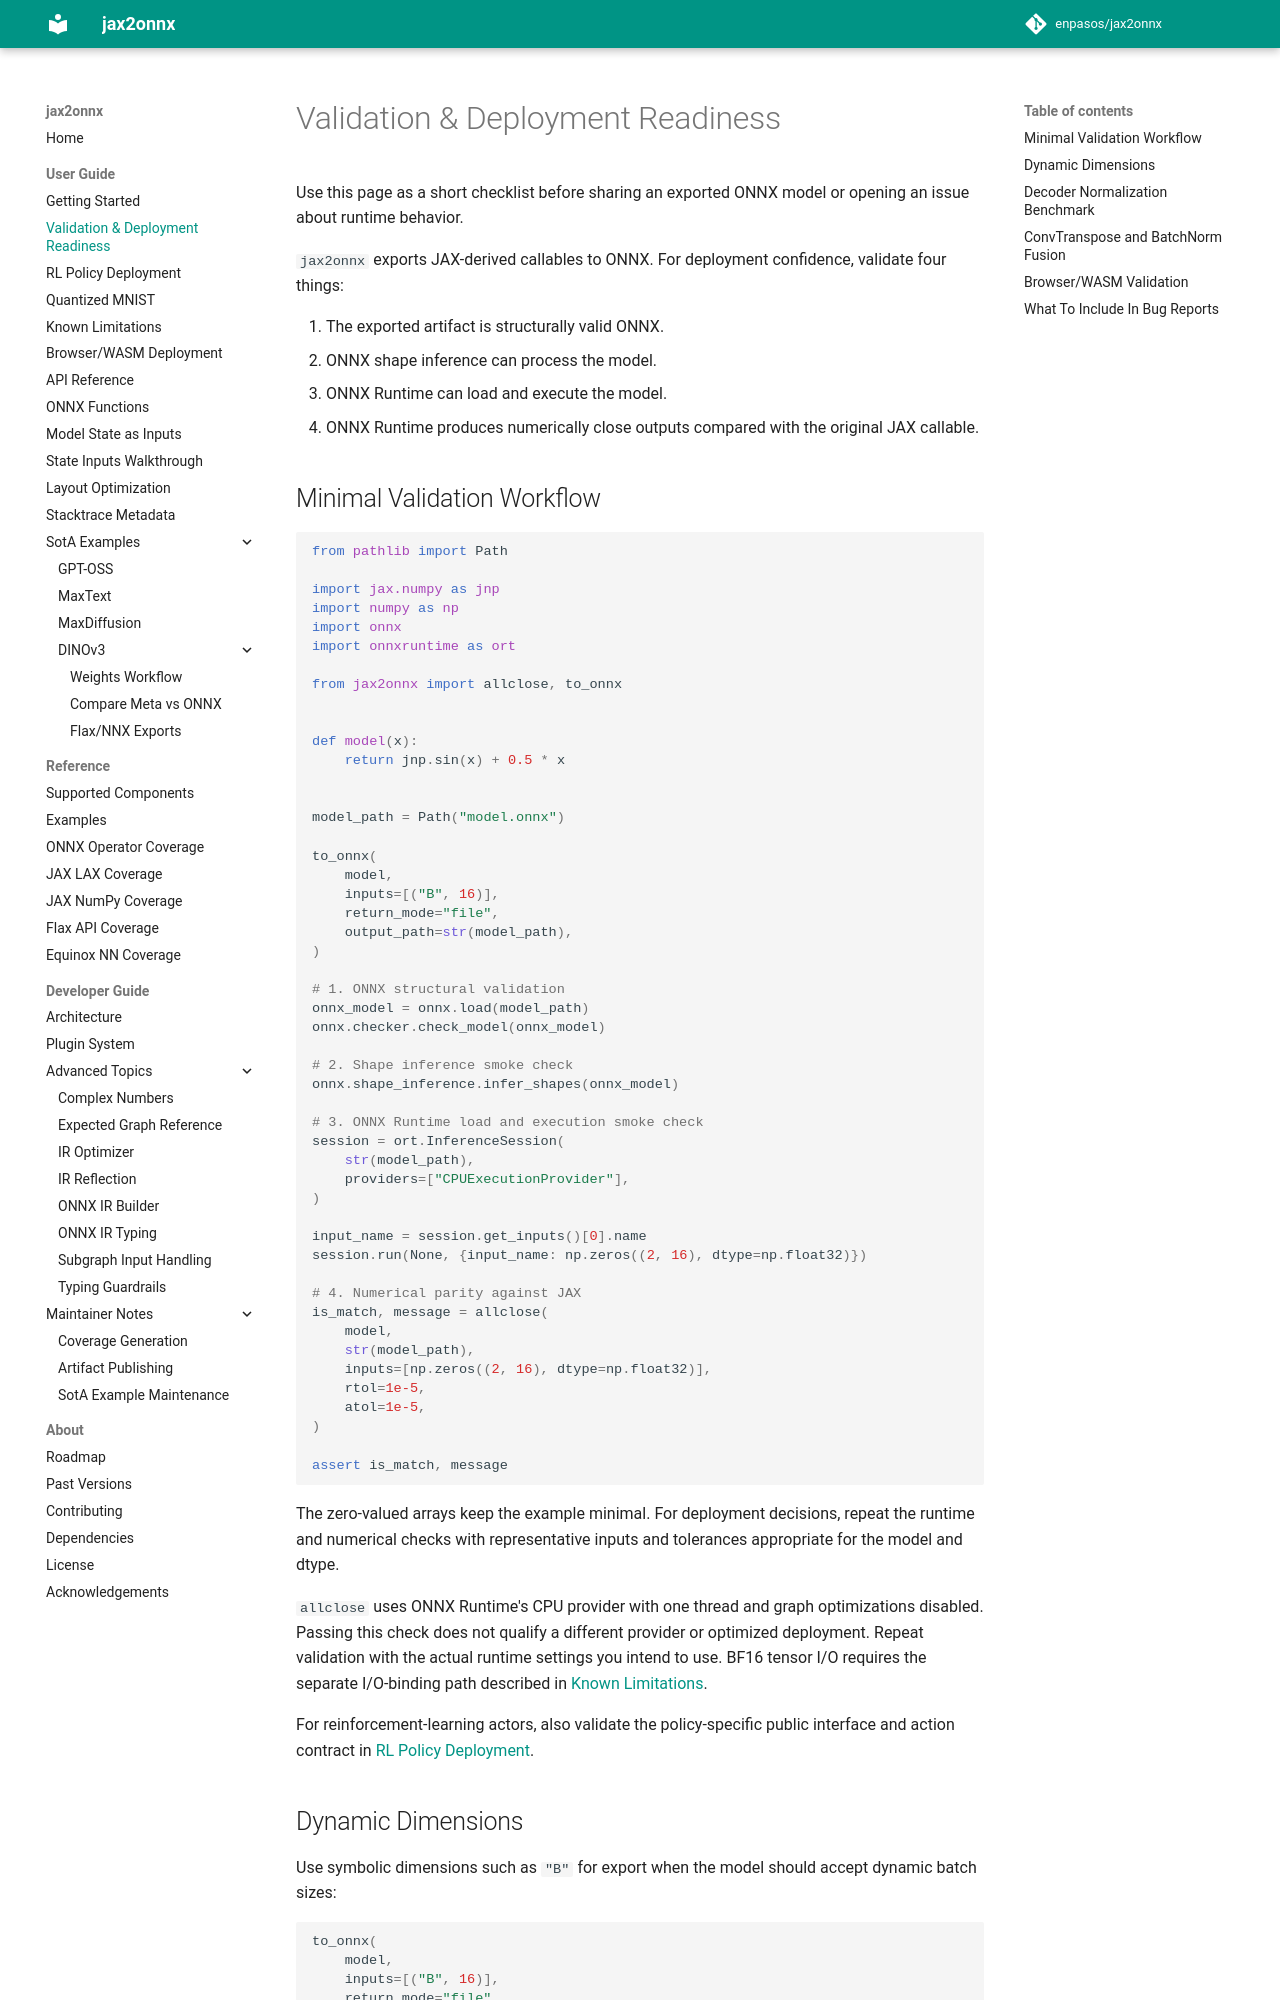

repository: enpasos/jax2onnx · page: user_guide/validation/index.html · generator: mkdocs

# Validation & Deployment Readiness

Use this page as a short checklist before sharing an exported ONNX model or
opening an issue about runtime behavior.

`jax2onnx` exports JAX-derived callables to ONNX. For deployment confidence,
validate four things:

1. The exported artifact is structurally valid ONNX.
2. ONNX shape inference can process the model.
3. ONNX Runtime can load and execute the model.
4. ONNX Runtime produces numerically close outputs compared with the original JAX callable.

## Minimal Validation Workflow

```python
from pathlib import Path

import jax.numpy as jnp
import numpy as np
import onnx
import onnxruntime as ort

from jax2onnx import allclose, to_onnx


def model(x):
    return jnp.sin(x) + 0.5 * x


model_path = Path("model.onnx")

to_onnx(
    model,
    inputs=[("B", 16)],
    return_mode="file",
    output_path=str(model_path),
)

# 1. ONNX structural validation
onnx_model = onnx.load(model_path)
onnx.checker.check_model(onnx_model)

# 2. Shape inference smoke check
onnx.shape_inference.infer_shapes(onnx_model)

# 3. ONNX Runtime load and execution smoke check
session = ort.InferenceSession(
    str(model_path),
    providers=["CPUExecutionProvider"],
)

input_name = session.get_inputs()[0].name
session.run(None, {input_name: np.zeros((2, 16), dtype=np.float32)})

# 4. Numerical parity against JAX
is_match, message = allclose(
    model,
    str(model_path),
    inputs=[np.zeros((2, 16), dtype=np.float32)],
    rtol=1e-5,
    atol=1e-5,
)

assert is_match, message
```

The zero-valued arrays keep the example minimal. For deployment decisions,
repeat the runtime and numerical checks with representative inputs and
tolerances appropriate for the model and dtype.

`allclose` uses ONNX Runtime's CPU provider with one thread and graph
optimizations disabled. Passing this check does not qualify a different
provider or optimized deployment. Repeat validation with the actual runtime
settings you intend to use. BF16 tensor I/O requires the separate I/O-binding
path described in [Known Limitations](known_limitations.md#bf16-runtime-io).

For reinforcement-learning actors, also validate the policy-specific public
interface and action contract in [RL Policy Deployment](rl_policy_deployment.md).

## Dynamic Dimensions

Use symbolic dimensions such as `"B"` for export when the model should accept
dynamic batch sizes:

```python
to_onnx(
    model,
    inputs=[("B", 16)],
    return_mode="file",
    output_path="model.onnx",
)
```

For validation, pass concrete arrays:

```python
allclose(
    model,
    "model.onnx",
    inputs=[np.zeros((4, 16), dtype=np.float32)],
)
```
